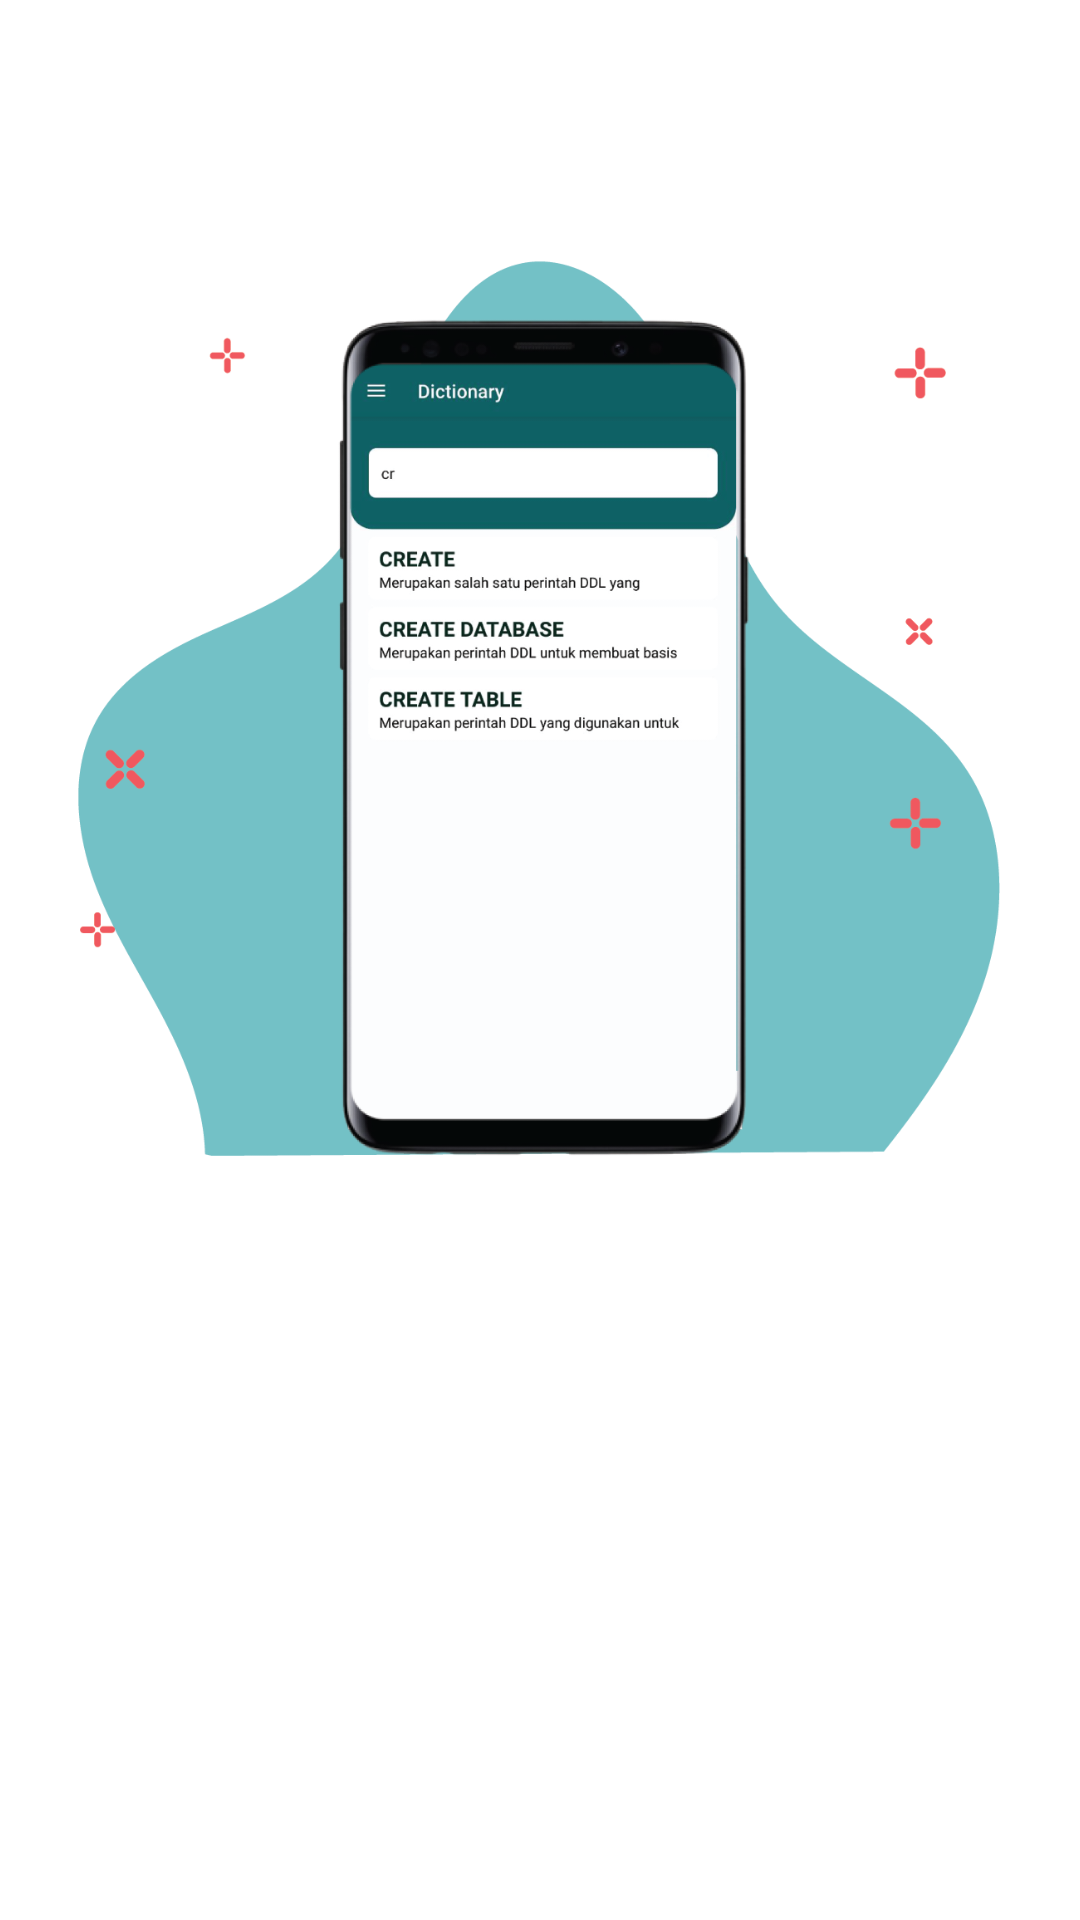

This screen was rendered from an Android layout file. Write that file and the resources it references.
<!-- AndroidManifest.xml: application theme Theme.DictionaryApps -->
<!-- res/layout/slider_item.xml -->
<?xml version="1.0" encoding="utf-8"?>
<androidx.constraintlayout.widget.ConstraintLayout xmlns:android="http://schemas.android.com/apk/res/android"
    android:layout_width="match_parent"
    android:layout_height="match_parent"
    xmlns:app="http://schemas.android.com/apk/res-auto"
    android:background="@color/white"

    >

    <ImageView
        android:id="@+id/slideIcon"
        android:layout_width="match_parent"
        android:layout_height="0sp"
        app:layout_constraintVertical_weight="1"
        android:layout_margin="20sp"
        android:contentDescription="icon"
        android:src="@drawable/pg3"
        android:layout_gravity="bottom"
        app:layout_constraintStart_toStartOf="parent"
        app:layout_constraintEnd_toEndOf="parent"
        app:layout_constraintTop_toTopOf="parent"
        app:layout_constraintBottom_toTopOf="@+id/guide"

        />
    <androidx.constraintlayout.widget.Guideline
        android:id="@+id/guide"
        android:layout_width="wrap_content"
        android:layout_height="wrap_content"
        android:orientation="horizontal"
        app:layout_constraintGuide_percent="0.7"
        />

    <LinearLayout
        android:layout_width="match_parent"
        android:layout_height="wrap_content"
        app:layout_constraintStart_toStartOf="parent"
        app:layout_constraintEnd_toEndOf="parent"
        app:layout_constraintTop_toBottomOf="@+id/guide"
        android:orientation="vertical"
        android:layout_marginBottom="20sp"
        >

        <TextView
            android:id="@+id/slideTitle"
            android:layout_width="match_parent"
            android:layout_height="wrap_content"
            android:textAlignment="center"
            android:textStyle="bold"
            android:textSize="20sp"
            android:textColor="@color/black"
            android:layout_marginBottom="10sp"
            android:layout_marginStart="50sp"
            android:layout_marginEnd="50sp"
            />

        <TextView
            android:id="@+id/slideDesc"
            android:layout_width="match_parent"
            android:layout_height="wrap_content"
            android:textAlignment="center"
            android:maxLines="4"
            android:layout_marginStart="35sp"
            android:layout_marginEnd="35sp"
            />


    </LinearLayout>


</androidx.constraintlayout.widget.ConstraintLayout>
<!-- resources referenced by this layout -->
<resources>
  <color name="black">#FF000000</color>
  <color name="white">#FFFFFFFF</color>
  <!-- drawable pg3: png bitmap (drawable, 159084 bytes) -->
  <style name="Theme.DictionaryApps" parent="Theme.AppCompat.DayNight.NoActionBar">
          
          <item name="colorPrimary">@color/primaryColor</item>
          <item name="colorPrimaryVariant">@color/primaryDarkColor</item>
          <item name="colorOnPrimary">@color/primaryTextColor</item>
  
          
          <item name="android:statusBarColor" tools:targetApi="l">?attr/colorPrimaryVariant</item>
  
          
          <item name="colorNavigationItem">@color/menu_item_color_state</item>
          <item name="colorNavigationItemSelected">@color/primaryLightColor</item>
          <item name="drawableNavigationItemBackground">@drawable/menu_bg_color_state</item>
      </style>
  <color name="primaryColor">#006064</color>
  <color name="primaryDarkColor">#00363a</color>
  <color name="primaryTextColor">#ffffff</color>
  <color name="primaryLightColor">#428e92</color>
  <!-- drawable menu_bg_color_state (drawable) -->
  <?xml version="1.0" encoding="utf-8"?>
  <shape xmlns:android="http://schemas.android.com/apk/res/android">
      <solid android:color="@android:color/white" />
  
      <stroke
          android:color="@color/primaryLightColor"
          android:width="3dp" />
  
      <corners android:radius="15dp" />
  </shape>
</resources>
